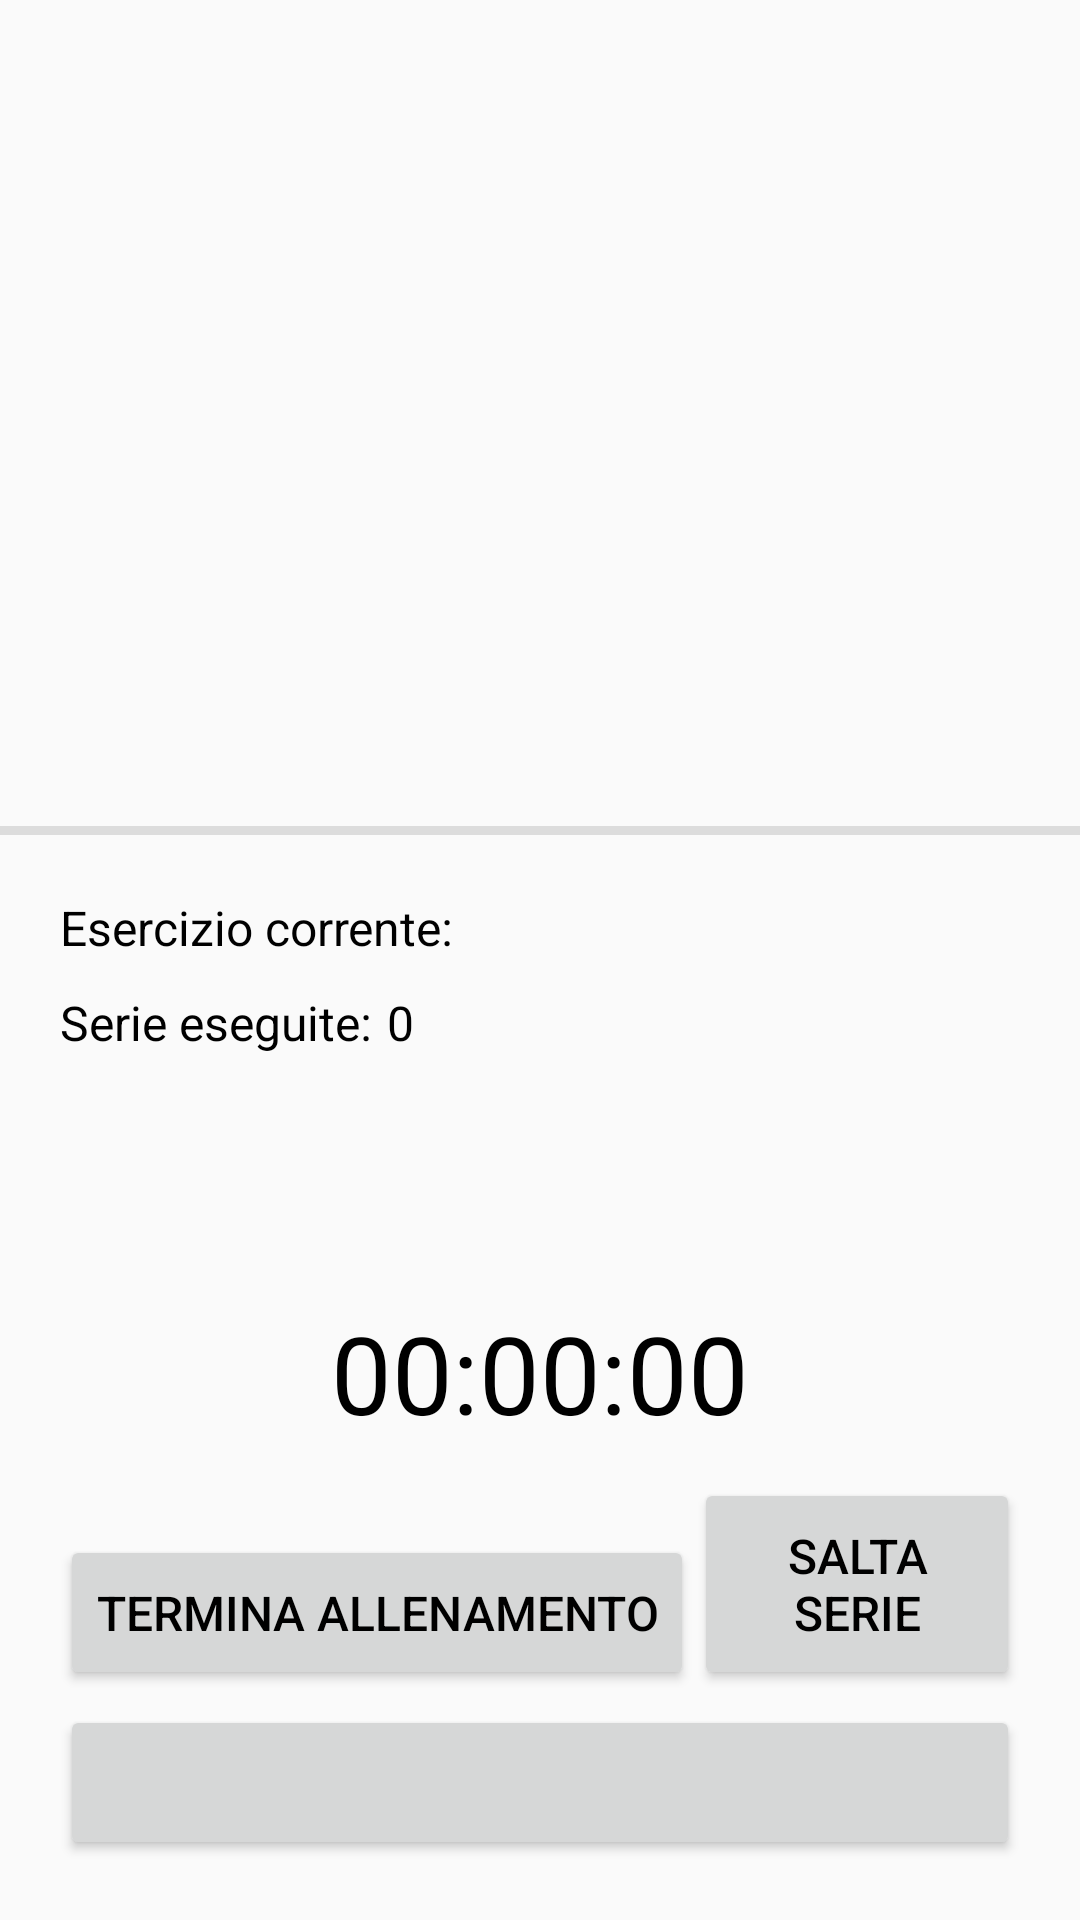

Layout XML and referenced resources for this Android screen:
<!-- AndroidManifest.xml: activity theme Theme.Fitness.FullScreen -->
<!-- res/layout/activity_training.xml -->
<?xml version="1.0" encoding="utf-8"?>
<androidx.constraintlayout.widget.ConstraintLayout xmlns:android="http://schemas.android.com/apk/res/android"
    xmlns:app="http://schemas.android.com/apk/res-auto"
    xmlns:tools="http://schemas.android.com/tools"
    android:layout_width="match_parent"
    android:layout_height="match_parent"
    tools:context=".view.activity.TrainingActivity">

    <androidx.recyclerview.widget.RecyclerView
        android:id="@+id/exList"
        android:layout_width="match_parent"
        android:layout_height="0dp"
        android:layout_marginStart="10dp"
        android:layout_marginTop="20dp"
        android:layout_marginEnd="10dp"
        android:layout_marginBottom="10dp"
        app:layout_constraintBottom_toTopOf="@+id/divider6"
        app:layout_constraintEnd_toEndOf="parent"
        app:layout_constraintStart_toStartOf="parent"
        app:layout_constraintTop_toTopOf="parent">

    </androidx.recyclerview.widget.RecyclerView>

    <View
        android:id="@+id/divider6"
        android:layout_width="match_parent"
        android:layout_height="3dp"
        android:layout_marginBottom="20dp"
        android:background="?android:attr/listDivider"
        app:layout_constraintBottom_toTopOf="@+id/exName"
        app:layout_constraintEnd_toEndOf="parent"
        app:layout_constraintStart_toStartOf="parent" />

    <TextView
        android:id="@+id/textView23"
        android:layout_width="wrap_content"
        android:layout_height="wrap_content"
        android:layout_marginStart="20dp"
        android:layout_marginBottom="50dp"
        android:text="@string/trainingText1"
        android:textSize="16sp"
        app:layout_constraintBottom_toTopOf="@+id/status"
        app:layout_constraintStart_toStartOf="parent" />

    <TextView
        android:id="@+id/execSerie"
        android:layout_width="wrap_content"
        android:layout_height="wrap_content"
        android:layout_marginStart="5dp"
        android:layout_marginBottom="50dp"
        android:text="0"
        android:textSize="16sp"
        app:layout_constraintBottom_toTopOf="@+id/status"
        app:layout_constraintStart_toEndOf="@+id/textView23" />

    <TextView
        android:id="@+id/textView16"
        android:layout_width="wrap_content"
        android:layout_height="wrap_content"
        android:layout_marginStart="20dp"
        android:layout_marginBottom="10dp"
        android:text="@string/trainingText2"
        android:textSize="16sp"
        app:layout_constraintBottom_toTopOf="@+id/textView23"
        app:layout_constraintStart_toStartOf="parent" />

    <TextView
        android:id="@+id/exName"
        android:layout_width="wrap_content"
        android:layout_height="wrap_content"
        android:layout_marginStart="10dp"
        android:layout_marginBottom="10dp"
        android:textSize="16sp"
        app:layout_constraintBottom_toTopOf="@+id/execSerie"
        app:layout_constraintStart_toEndOf="@+id/textView16" />

    <TextView
        android:id="@+id/status"
        android:layout_width="wrap_content"
        android:layout_height="wrap_content"
        android:layout_marginBottom="10dp"
        android:textSize="16sp"
        app:layout_constraintBottom_toTopOf="@+id/constraintLayout"
        app:layout_constraintEnd_toEndOf="parent"
        app:layout_constraintStart_toStartOf="parent" />

    <androidx.constraintlayout.widget.ConstraintLayout
        android:id="@+id/constraintLayout"
        android:layout_width="wrap_content"
        android:layout_height="wrap_content"
        android:layout_marginBottom="30dp"
        app:layout_constraintBottom_toTopOf="@+id/button6"
        app:layout_constraintEnd_toEndOf="parent"
        app:layout_constraintStart_toStartOf="parent">

        <TextView
            android:id="@+id/ore"
            android:layout_width="wrap_content"
            android:layout_height="wrap_content"
            android:text="00"
            android:textSize="36sp"
            app:layout_constraintStart_toStartOf="parent"
            app:layout_constraintTop_toTopOf="parent" />

        <TextView
            android:id="@+id/textView18"
            android:layout_width="wrap_content"
            android:layout_height="wrap_content"
            android:text=":"
            android:textSize="36sp"
            app:layout_constraintStart_toEndOf="@+id/ore"
            app:layout_constraintTop_toTopOf="parent" />

        <TextView
            android:id="@+id/min"
            android:layout_width="wrap_content"
            android:layout_height="wrap_content"
            android:text="00"
            android:textSize="36sp"
            app:layout_constraintStart_toEndOf="@+id/textView18"
            app:layout_constraintTop_toTopOf="parent" />

        <TextView
            android:id="@+id/textView21"
            android:layout_width="wrap_content"
            android:layout_height="wrap_content"
            android:text=":"
            android:textSize="36sp"
            app:layout_constraintStart_toEndOf="@+id/min"
            app:layout_constraintTop_toTopOf="parent" />

        <TextView
            android:id="@+id/sec"
            android:layout_width="wrap_content"
            android:layout_height="wrap_content"
            android:text="00"
            android:textSize="36sp"
            app:layout_constraintStart_toEndOf="@+id/textView21"
            app:layout_constraintTop_toTopOf="parent" />
    </androidx.constraintlayout.widget.ConstraintLayout>

    <Button
        android:id="@+id/button6"
        android:layout_width="wrap_content"
        android:layout_height="wrap_content"
        android:layout_marginStart="20dp"
        android:layout_marginBottom="5dp"
        android:onClick="stopTraining"
        android:paddingVertical="15dp"
        android:text="@string/trainingText5"
        android:textSize="16sp"
        app:layout_constraintBottom_toTopOf="@+id/startBtn"
        app:layout_constraintEnd_toStartOf="@+id/skipBtn"
        app:layout_constraintStart_toStartOf="parent" />

    <Button
        android:id="@+id/startBtn"
        android:layout_width="0dp"
        android:layout_height="wrap_content"
        android:layout_marginStart="20dp"
        android:layout_marginEnd="20dp"
        android:layout_marginBottom="20dp"
        android:contentDescription="@string/trainingText3"
        android:onClick="avviaTimer"
        android:paddingVertical="15dp"
        android:textSize="16sp"
        app:layout_constraintBottom_toBottomOf="parent"
        app:layout_constraintEnd_toEndOf="parent"
        app:layout_constraintStart_toStartOf="parent" />

    <Button
        android:id="@+id/skipBtn"
        android:layout_width="0dp"
        android:layout_height="wrap_content"
        android:layout_marginEnd="20dp"
        android:layout_marginBottom="5dp"
        android:onClick="saltaSerie"
        android:paddingVertical="15dp"
        android:text="@string/trainingText8"
        android:textSize="16sp"
        app:layout_constraintBottom_toTopOf="@+id/startBtn"
        app:layout_constraintEnd_toEndOf="parent"
        app:layout_constraintStart_toEndOf="@+id/button6" />

</androidx.constraintlayout.widget.ConstraintLayout>
<!-- resources referenced by this layout -->
<resources>
  <string name="trainingText1">Serie eseguite:</string>
  <string name="trainingText2">Esercizio corrente:</string>
  <string name="trainingText3">Recupero</string>
  <string name="trainingText5">Termina allenamento</string>
  <string name="trainingText8">Salta serie</string>
  <style name="Theme.Fitness.FullScreen" parent="Theme.Fitness">
          <item name="windowActionBar">false</item>
          <item name="windowNoTitle">true</item>
          <item name="android:windowFullscreen">true</item>
          <item name="android:windowLayoutInDisplayCutoutMode" tools:targetApi="O_MR1">shortEdges</item>
      </style>
  <style name="Theme.Fitness" parent="Theme.AppCompat.Light">
          
          <item name="colorPrimary">@color/blue</item>
          <item name="actionOverflowButtonStyle">@style/Theme.Fitness.LightActionBar</item>
          <item name="android:statusBarColor">@color/light_blue</item>
          <item name="titleTextColor">@color/white</item>
          <item name="android:textColor">@color/black</item>
      </style>
  <color name="blue">#FF006FFF</color>
  <style name="Theme.Fitness.LightActionBar" parent="@style/Widget.AppCompat.ActionButton.Overflow">
          <item name="tint">@color/white</item>
      </style>
  <color name="light_blue">#FF0080FF</color>
  <color name="white">#FFFFFFFF</color>
  <color name="black">#FF000000</color>
</resources>
